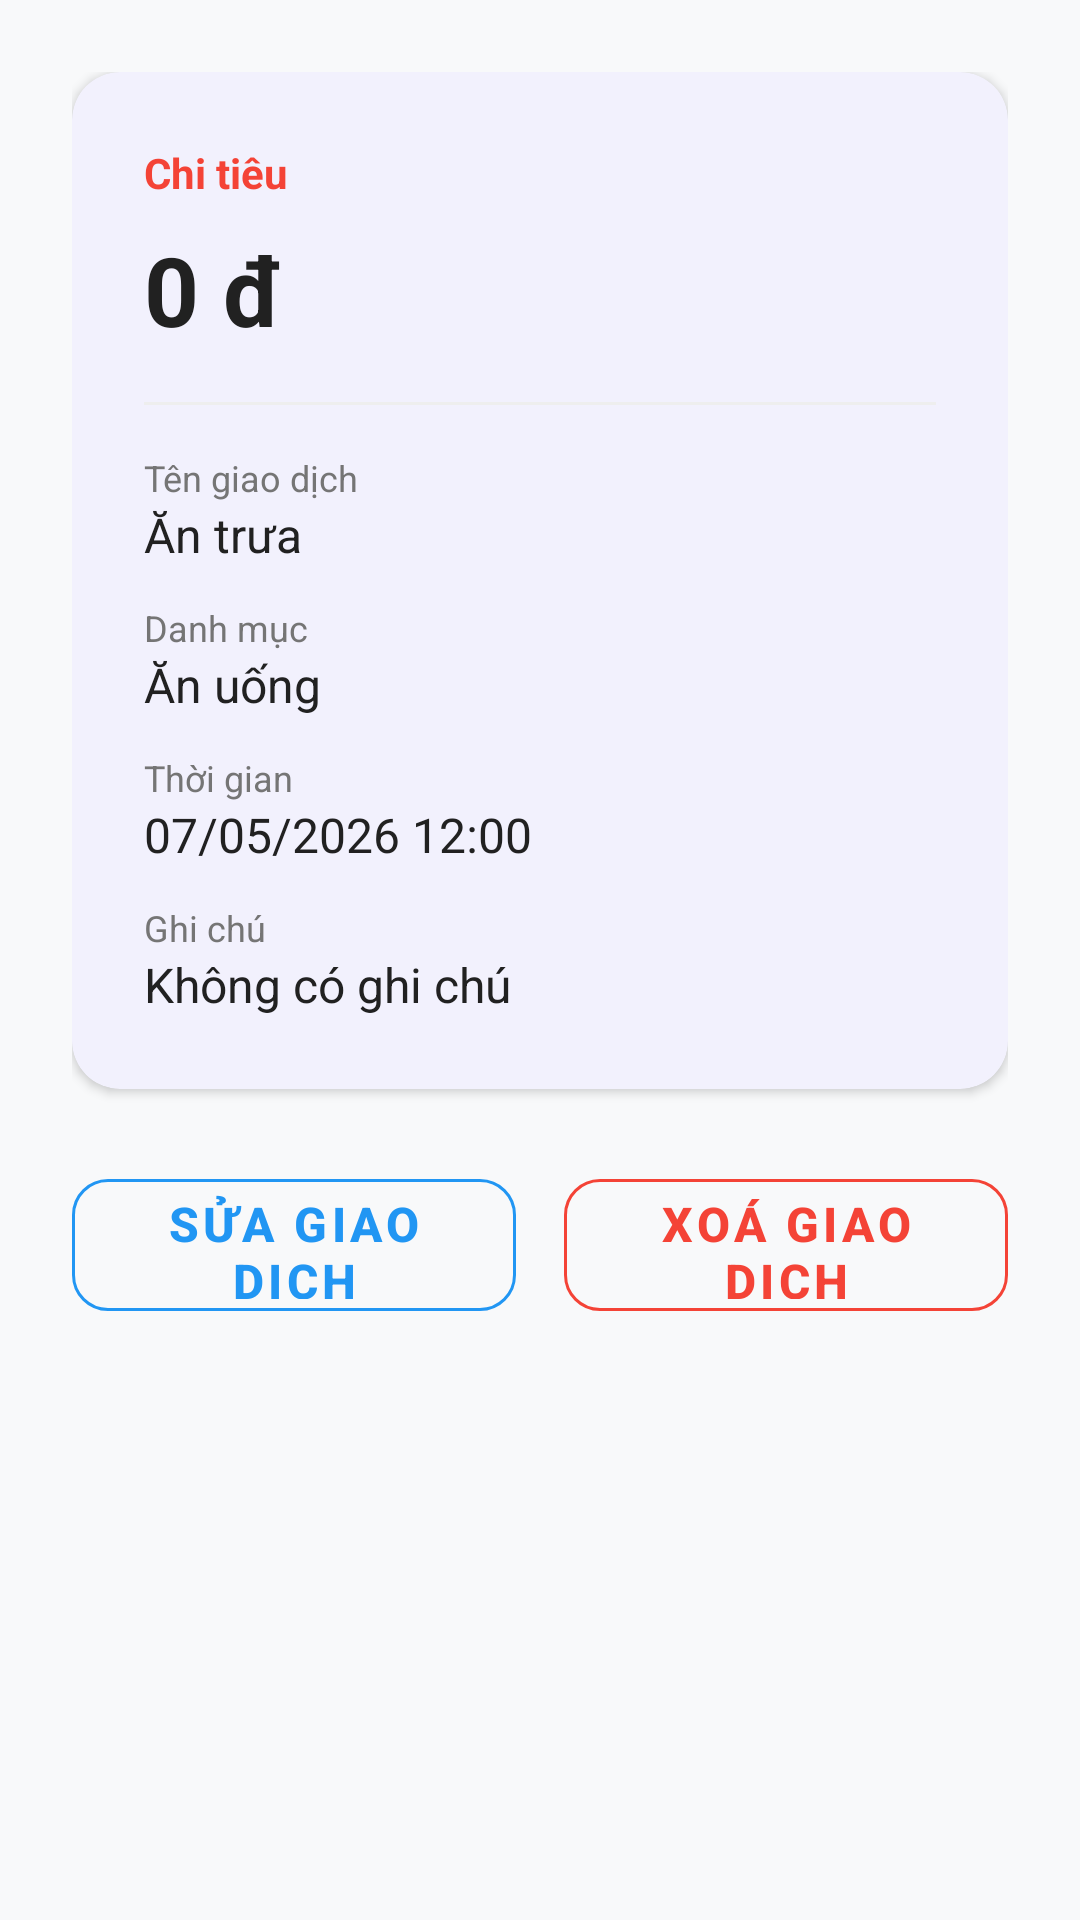

Android layout source for this screen:
<!-- AndroidManifest.xml: application theme Theme.ExpenseManagerApp -->
<!-- res/layout/fragment_transaction_detail.xml -->
<?xml version="1.0" encoding="utf-8"?>
<LinearLayout xmlns:android="http://schemas.android.com/apk/res/android"
    xmlns:app="http://schemas.android.com/apk/res-auto"
    android:layout_width="match_parent"
    android:layout_height="match_parent"
    android:background="#F8F9FA"
    android:orientation="vertical"
    android:padding="24dp">

    <com.google.android.material.card.MaterialCardView
        android:layout_width="match_parent"
        android:layout_height="wrap_content"
        app:cardBackgroundColor="@android:color/white"
        app:cardCornerRadius="16dp"
        app:cardElevation="2dp"
        app:strokeWidth="0dp">

        <LinearLayout
            android:layout_width="match_parent"
            android:layout_height="wrap_content"
            android:orientation="vertical"
            android:padding="24dp">

            <TextView
                android:id="@+id/tvType"
                android:layout_width="wrap_content"
                android:layout_height="wrap_content"
                android:text="Chi tiêu"
                android:textColor="#F44336"
                android:textSize="14sp"
                android:textStyle="bold" />

            <TextView
                android:id="@+id/tvAmount"
                android:layout_width="wrap_content"
                android:layout_height="wrap_content"
                android:layout_marginTop="8dp"
                android:text="0 đ"
                android:textColor="#212121"
                android:textSize="32sp"
                android:textStyle="bold" />

            <View
                android:layout_width="match_parent"
                android:layout_height="1dp"
                android:layout_marginVertical="16dp"
                android:background="#EEEEEE" />

            <TextView
                android:layout_width="wrap_content"
                android:layout_height="wrap_content"
                android:text="Tên giao dịch"
                android:textColor="#757575"
                android:textSize="12sp" />

            <TextView
                android:id="@+id/tvTitle"
                android:layout_width="wrap_content"
                android:layout_height="wrap_content"
                android:text="Ăn trưa"
                android:textColor="#212121"
                android:textSize="16sp"
                android:layout_marginBottom="12dp" />

            <TextView
                android:layout_width="wrap_content"
                android:layout_height="wrap_content"
                android:text="Danh mục"
                android:textColor="#757575"
                android:textSize="12sp" />

            <TextView
                android:id="@+id/tvCategory"
                android:layout_width="wrap_content"
                android:layout_height="wrap_content"
                android:text="Ăn uống"
                android:textColor="#212121"
                android:textSize="16sp"
                android:layout_marginBottom="12dp" />

            <TextView
                android:layout_width="wrap_content"
                android:layout_height="wrap_content"
                android:text="Thời gian"
                android:textColor="#757575"
                android:textSize="12sp" />

            <TextView
                android:id="@+id/tvDate"
                android:layout_width="wrap_content"
                android:layout_height="wrap_content"
                android:text="07/05/2026 12:00"
                android:textColor="#212121"
                android:textSize="16sp"
                android:layout_marginBottom="12dp" />

            <TextView
                android:layout_width="wrap_content"
                android:layout_height="wrap_content"
                android:text="Ghi chú"
                android:textColor="#757575"
                android:textSize="12sp" />

            <TextView
                android:id="@+id/tvNote"
                android:layout_width="wrap_content"
                android:layout_height="wrap_content"
                android:text="Không có ghi chú"
                android:textColor="#212121"
                android:textSize="16sp" />

        </LinearLayout>
    </com.google.android.material.card.MaterialCardView>

    <LinearLayout
        android:layout_width="match_parent"
        android:layout_height="wrap_content"
        android:layout_marginTop="24dp"
        android:orientation="horizontal"
        android:weightSum="2">

        <com.google.android.material.button.MaterialButton
            android:id="@+id/btnEdit"
            android:layout_width="0dp"
            android:layout_height="56dp"
            android:layout_weight="1"
            android:layout_marginEnd="8dp"
            android:text="Sửa giao dịch"
            android:textColor="#2196F3"
            app:cornerRadius="12dp"
            app:strokeColor="#2196F3"
            style="@style/Widget.MaterialComponents.Button.OutlinedButton" />

        <com.google.android.material.button.MaterialButton
            android:id="@+id/btnDelete"
            android:layout_width="0dp"
            android:layout_height="56dp"
            android:layout_weight="1"
            android:layout_marginStart="8dp"
            android:text="Xoá giao dịch"
            android:textColor="#F44336"
            app:cornerRadius="12dp"
            app:strokeColor="#F44336"
            style="@style/Widget.MaterialComponents.Button.OutlinedButton" />
    </LinearLayout>

</LinearLayout>
<!-- resources referenced by this layout -->
<resources>
  <style name="Theme.ExpenseManagerApp" parent="Base.Theme.ExpenseManagerApp" />
  <color name="md_theme_primary">#4F46E5</color>
  <color name="md_theme_onPrimary">#FFFFFF</color>
  <color name="md_theme_primaryContainer">#E0E7FF</color>
  <color name="md_theme_onPrimaryContainer">#312E81</color>
  <color name="md_theme_secondary">#7C3AED</color>
  <color name="md_theme_onSecondary">#FFFFFF</color>
  <color name="md_theme_secondaryContainer">#EDE9FE</color>
  <color name="md_theme_onSecondaryContainer">#4C1D95</color>
  <color name="md_theme_tertiary">#0D9488</color>
  <color name="md_theme_onTertiary">#FFFFFF</color>
  <color name="md_theme_tertiaryContainer">#CCFBF1</color>
  <color name="md_theme_onTertiaryContainer">#134E4A</color>
  <color name="md_theme_background">#F8FAFC</color>
  <color name="md_theme_surface">#FFFFFF</color>
  <color name="md_theme_surfaceVariant">#F1F5F9</color>
  <color name="md_theme_onSurface">#0F172A</color>
  <color name="md_theme_onSurfaceVariant">#475569</color>
  <color name="md_theme_surfaceContainer">#F1F5F9</color>
  <color name="md_theme_surfaceContainerHigh">#E2E8F0</color>
  <color name="md_theme_outline">#CBD5E1</color>
  <color name="md_theme_outlineVariant">#E2E8F0</color>
  <color name="md_theme_error">#DC2626</color>
  <color name="md_theme_onError">#FFFFFF</color>
  <color name="md_theme_errorContainer">#FEE2E2</color>
  <color name="md_theme_onErrorContainer">#991B1B</color>
  <style name="Widget.App.CardView" parent="Widget.Material3.CardView.Elevated">
          <item name="cardCornerRadius">@dimen/radius_lg</item>
          <item name="cardElevation">@dimen/elevation_sm</item>
          <item name="strokeWidth">0dp</item>
          <item name="cardBackgroundColor">?attr/colorSurface</item>
      </style>
  <style name="Widget.App.Button" parent="Widget.Material3.Button">
          <item name="cornerRadius">@dimen/radius_md</item>
          <item name="android:textStyle">bold</item>
          <item name="android:textSize">16sp</item>
      </style>
  <style name="Widget.App.Switch" parent="Widget.Material3.CompoundButton.MaterialSwitch">
          <item name="thumbTint">?attr/colorPrimary</item>
      </style>
  <style name="Widget.App.Chip" parent="Widget.Material3.Chip.Assist">
          <item name="chipCornerRadius">@dimen/radius_lg</item>
          <item name="chipBackgroundColor">@color/chip_bg</item>
          <item name="android:textColor">@color/chip_text</item>
      </style>
  <style name="Widget.App.BottomNav" parent="Widget.Material3.BottomNavigationView">
          <item name="itemIconTint">@color/bottom_nav_color</item>
          <item name="itemTextColor">@color/bottom_nav_color</item>
          <item name="itemRippleColor">@color/ripple_primary</item>
          <item name="labelVisibilityMode">labeled</item>
      </style>
  <style name="Widget.App.FAB" parent="Widget.Material3.FloatingActionButton.Primary">
          <item name="shapeAppearance">@style/ShapeAppearance.App.FAB</item>
          <item name="backgroundTint">?attr/colorPrimary</item>
      </style>
  <dimen name="radius_lg">20dp</dimen>
  <dimen name="elevation_sm">2dp</dimen>
  <dimen name="radius_md">16dp</dimen>
  <color name="input_bg">#F1F5F9</color>
  <color name="chip_bg">#E0E7FF</color>
  <color name="chip_text">#4F46E5</color>
  <color name="text_secondary">#64748B</color>
  <color name="ripple_primary">#1A4F46E5</color>
  <style name="ShapeAppearance.App.FAB" parent="ShapeAppearance.Material3.Corner.Full">
          <item name="cornerFamily">rounded</item>
          <item name="cornerSize">@dimen/radius_lg</item>
      </style>
</resources>
